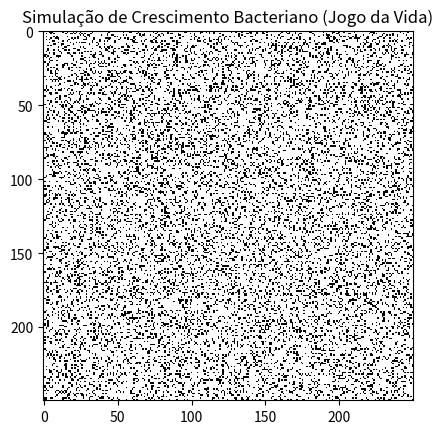

Recreate this plot in Python.
import numpy as np
import matplotlib.pyplot as plt
import matplotlib.animation as animation

# Dimensões da grade
GRID_SIZE = 250
# Número de gerações
GENERATIONS = 200
# Probabilidade de célula inicial estar viva (densidade)
INITIAL_DENSITY = 0.2

def inicializar_grade(tamanho, densidade):
    """Cria uma grade inicial com células vivas aleatórias."""
    return np.random.choice([0, 1], size=(tamanho, tamanho), p=[1 - densidade, densidade])

def contar_vizinhos(grade, x, y):
    """Conta os vizinhos vivos de uma célula na posição (x, y)."""
    total = 0
    for i in [-1, 0, 1]:
        for j in [-1, 0, 1]:
            if i == 0 and j == 0:
                continue
            total += grade[(x + i) % GRID_SIZE][(y + j) % GRID_SIZE]
    return total

def atualizar_grade(grade):
    """Aplica as regras do Jogo da Vida e retorna a nova geração."""
    nova_grade = np.copy(grade)
    for x in range(GRID_SIZE):
        for y in range(GRID_SIZE):
            vizinhos = contar_vizinhos(grade, x, y)
            if grade[x][y] == 1:
                if vizinhos < 2 or vizinhos > 3:
                    nova_grade[x][y] = 0  # Morre
            else:
                if vizinhos == 3:
                    nova_grade[x][y] = 1  # Nasce
    return nova_grade

def atualizar_frame(frameNum, img, grade):
    """Função chamada a cada frame da animação."""
    nova = atualizar_grade(grade[0])
    img.set_data(nova)
    grade[0][:] = nova[:]
    return img,

def executar_simulacao():
    """Executa a simulação com visualização."""
    grade_inicial = inicializar_grade(GRID_SIZE, INITIAL_DENSITY)
    fig, ax = plt.subplots()
    img = ax.imshow(grade_inicial, interpolation='nearest', cmap='Greys')
    ani = animation.FuncAnimation(fig, atualizar_frame, fargs=(img, [grade_inicial]),
                                  frames=GENERATIONS, interval=200, save_count=50)
    plt.title("Simulação de Crescimento Bacteriano (Jogo da Vida)")
    plt.show()

if __name__ == "__main__":
    executar_simulacao()